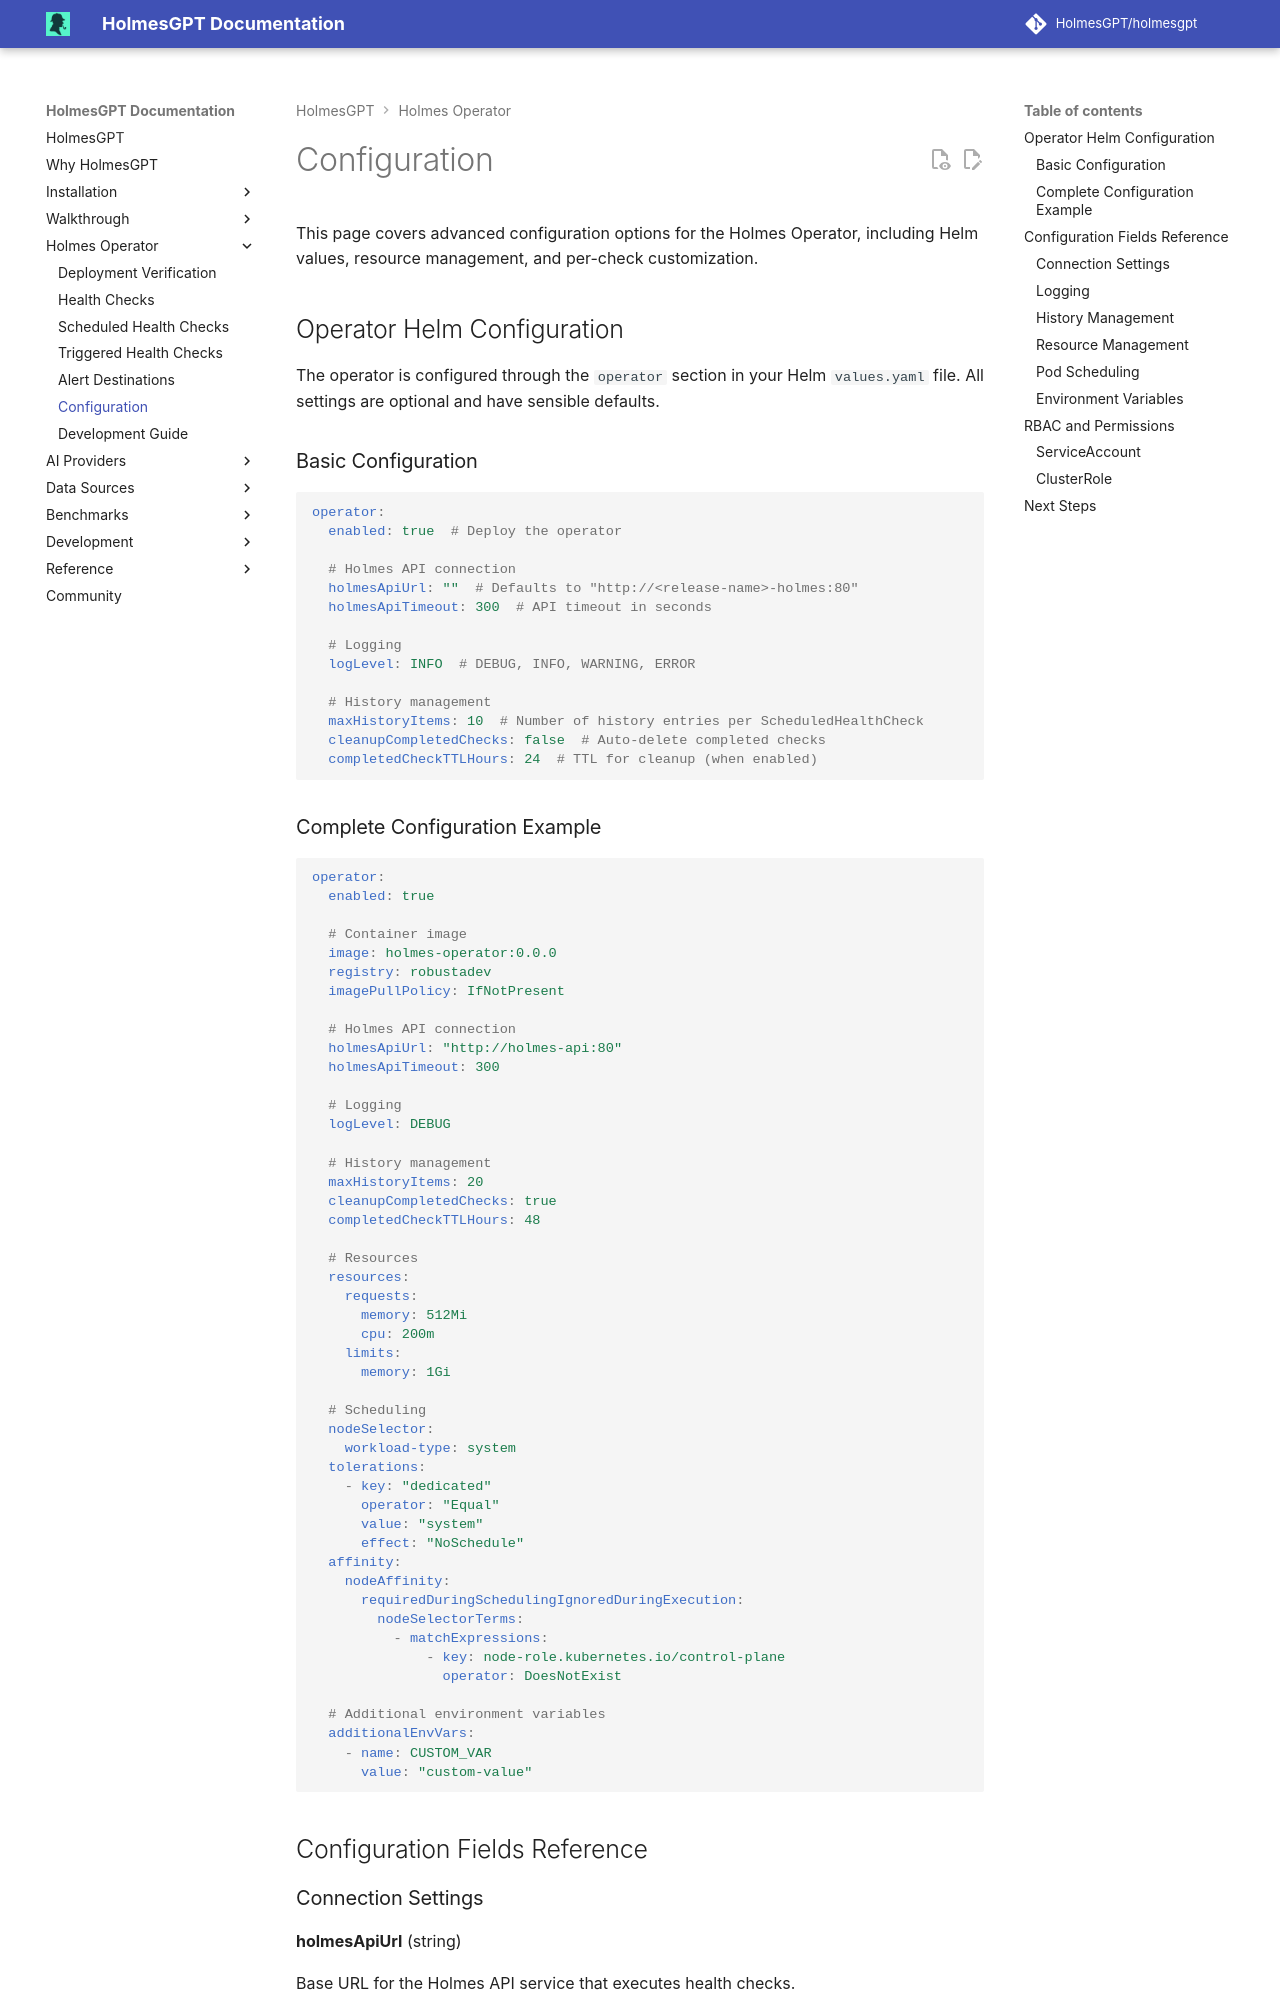

repository: mochengqian/TracePilot · page: dev/operator/configuration/index.html · generator: mkdocs

# Configuration

This page covers advanced configuration options for the Holmes Operator, including Helm values, resource management, and per-check customization.

## Operator Helm Configuration

The operator is configured through the `operator` section in your Helm `values.yaml` file. All settings are optional and have sensible defaults.

### Basic Configuration

```yaml
operator:
  enabled: true  # Deploy the operator

  # Holmes API connection
  holmesApiUrl: ""  # Defaults to "http://<release-name>-holmes:80"
  holmesApiTimeout: 300  # API timeout in seconds

  # Logging
  logLevel: INFO  # DEBUG, INFO, WARNING, ERROR

  # History management
  maxHistoryItems: 10  # Number of history entries per ScheduledHealthCheck
  cleanupCompletedChecks: false  # Auto-delete completed checks
  completedCheckTTLHours: 24  # TTL for cleanup (when enabled)
```

### Complete Configuration Example

```yaml
operator:
  enabled: true

  # Container image
  image: holmes-operator:0.0.0
  registry: robustadev
  imagePullPolicy: IfNotPresent

  # Holmes API connection
  holmesApiUrl: "http://holmes-api:80"
  holmesApiTimeout: 300

  # Logging
  logLevel: DEBUG

  # History management
  maxHistoryItems: 20
  cleanupCompletedChecks: true
  completedCheckTTLHours: 48

  # Resources
  resources:
    requests:
      memory: 512Mi
      cpu: 200m
    limits:
      memory: 1Gi

  # Scheduling
  nodeSelector:
    workload-type: system
  tolerations:
    - key: "dedicated"
      operator: "Equal"
      value: "system"
      effect: "NoSchedule"
  affinity:
    nodeAffinity:
      requiredDuringSchedulingIgnoredDuringExecution:
        nodeSelectorTerms:
          - matchExpressions:
              - key: node-role.kubernetes.io/control-plane
                operator: DoesNotExist

  # Additional environment variables
  additionalEnvVars:
    - name: CUSTOM_VAR
      value: "custom-value"
```

## Configuration Fields Reference
